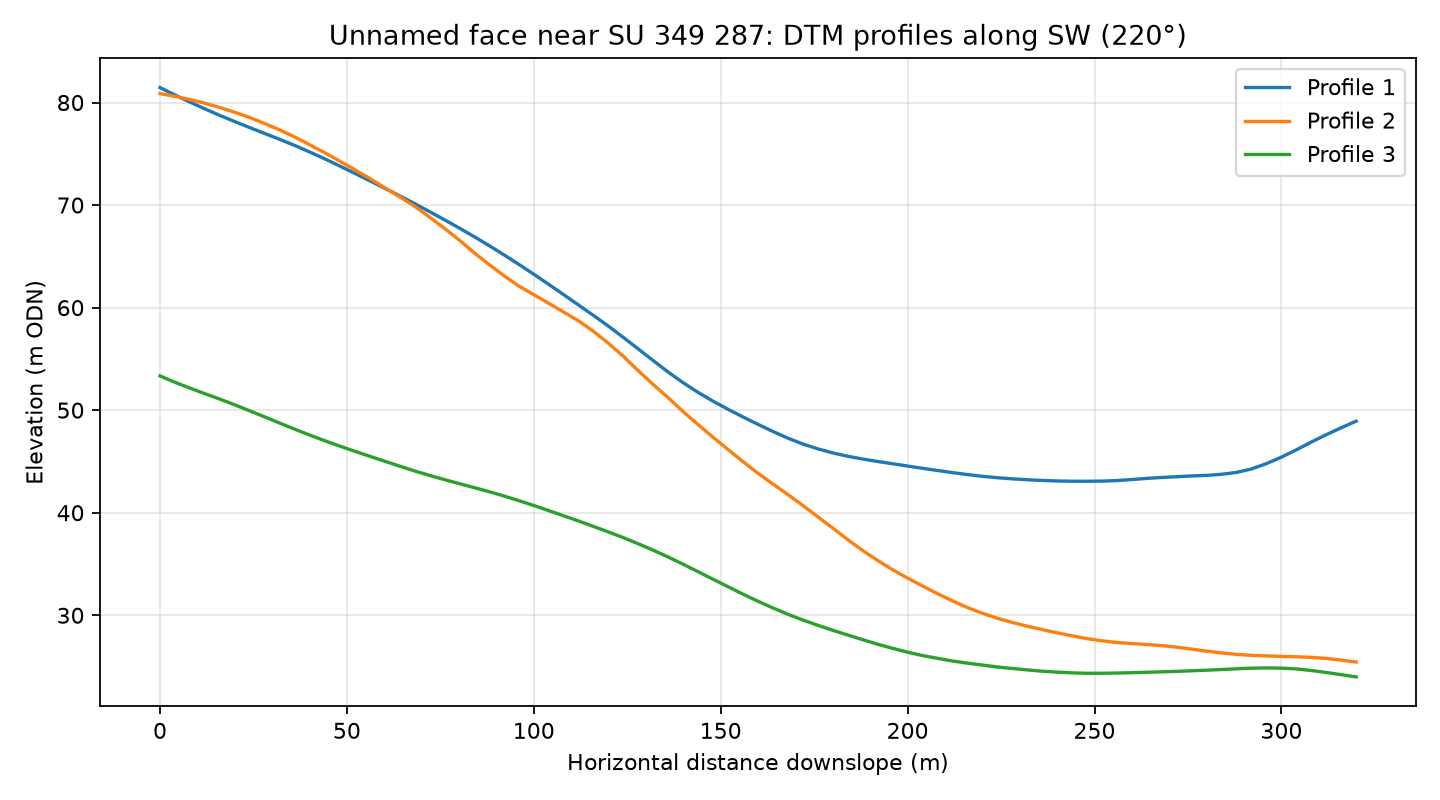

The table this chart was drawn from, first rows:
profile, distance_m, elevation_m
1, 0.0, 81.45
1, 4.0, 80.73
1, 8.0, 80.04
1, 12.0, 79.38
1, 16.0, 78.75
1, 20.0, 78.14
1, 24.0, 77.55
1, 28.0, 76.98
1, 32.0, 76.41
1, 36.0, 75.82
1, 40.0, 75.18
1, 44.0, 74.52
1, 48.0, 73.82
1, 52.0, 73.11
1, 56.0, 72.4
1, 60.0, 71.66
1, 64.0, 70.92
1, 68.0, 70.17
1, 72.0, 69.38
1, 76.0, 68.58
1, 80.0, 67.77
1, 84.0, 66.93
1, 88.0, 66.06
1, 92.0, 65.15
1, 96.0, 64.21
1, 100.0, 63.26
1, 104.0, 62.27
1, 108.0, 61.26
1, 112.0, 60.25
1, 116.0, 59.23
1, 120.0, 58.18
1, 124.0, 57.08
1, 128.0, 55.95
1, 132.0, 54.82
1, 136.0, 53.7
1, 140.0, 52.66
1, 144.0, 51.72
1, 148.0, 50.87
1, 152.0, 50.08
1, 156.0, 49.33
1, 160.0, 48.61
1, 164.0, 47.92
1, 168.0, 47.27
1, 172.0, 46.7
1, 176.0, 46.23
1, 180.0, 45.83
1, 184.0, 45.51
1, 188.0, 45.24
1, 192.0, 45
1, 196.0, 44.78
1, 200.0, 44.55
1, 204.0, 44.33
1, 208.0, 44.12
1, 212.0, 43.91
1, 216.0, 43.72
1, 220.0, 43.55
1, 224.0, 43.41
1, 228.0, 43.3
1, 232.0, 43.22
1, 236.0, 43.15
... 183 more rows
